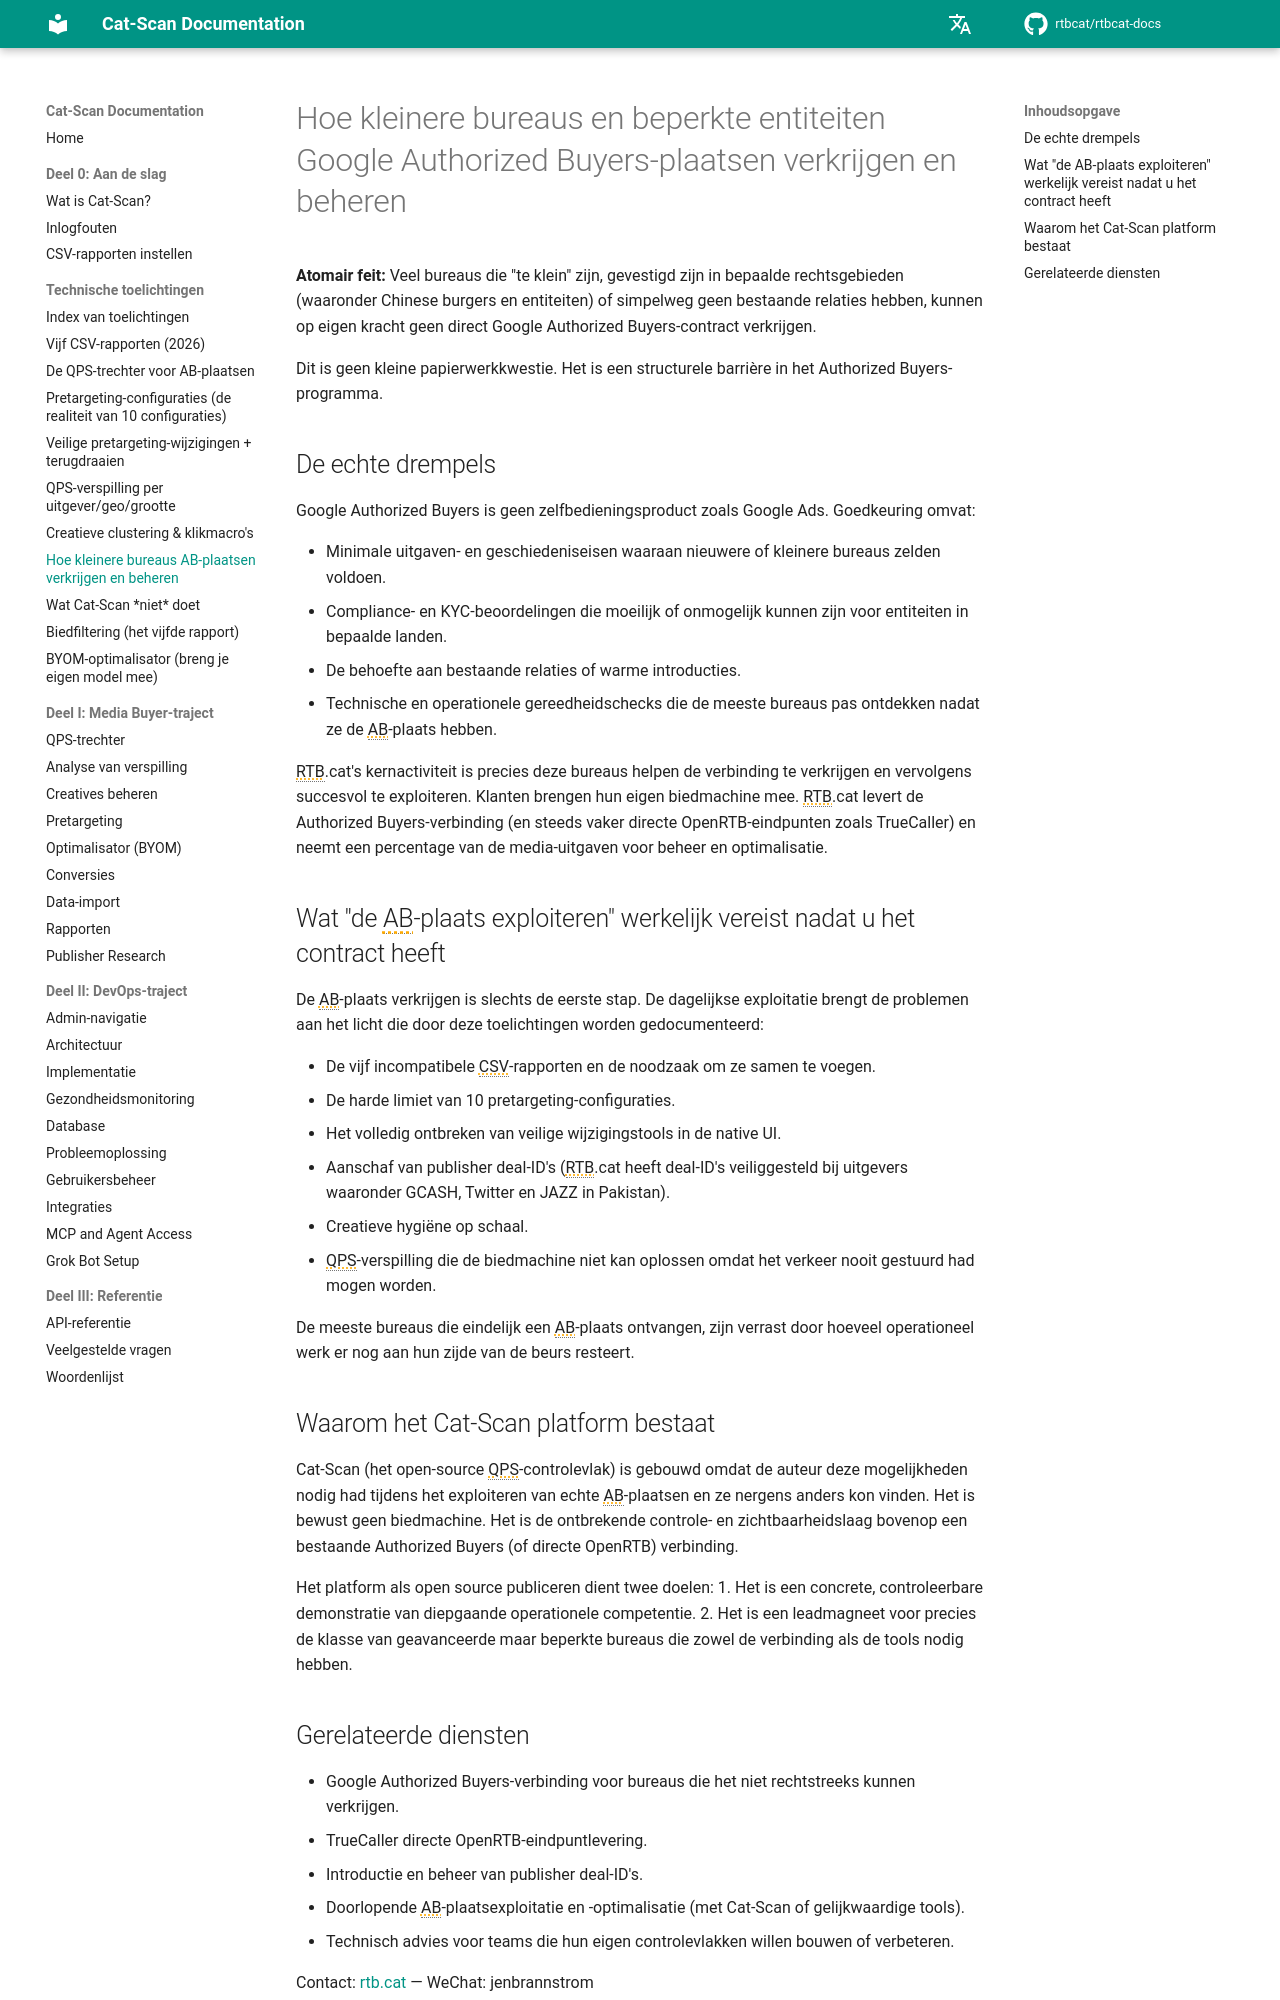

repository: rtbcat/rtbcat-docs · page: nl/explainers/agencies-obtain-ab-seats/index.html · generator: mkdocs

---
title: "Hoe Bureaus Google Authorized Buyers-plaatsen Verkrijgen"
description: "Google Authorized Buyers is niet zelfbedieningsgericht; kleine of beperkte bureaus stuiten op drempels van uitgaven, KYC en relaties. Hoe RTB.cat de AB-plaats en Cat-Scan-tools levert."
---

# Hoe kleinere bureaus en beperkte entiteiten Google Authorized Buyers-plaatsen verkrijgen en beheren

**Atomair feit:** Veel bureaus die "te klein" zijn, gevestigd zijn in bepaalde rechtsgebieden (waaronder Chinese burgers en entiteiten) of simpelweg geen bestaande relaties hebben, kunnen op eigen kracht geen direct Google Authorized Buyers-contract verkrijgen.

Dit is geen kleine papierwerkkwestie. Het is een structurele barrière in het Authorized Buyers-programma.

## De echte drempels

Google Authorized Buyers is geen zelfbedieningsproduct zoals Google Ads. Goedkeuring omvat:

- Minimale uitgaven- en geschiedeniseisen waaraan nieuwere of kleinere bureaus zelden voldoen.
- Compliance- en KYC-beoordelingen die moeilijk of onmogelijk kunnen zijn voor entiteiten in bepaalde landen.
- De behoefte aan bestaande relaties of warme introducties.
- Technische en operationele gereedheidschecks die de meeste bureaus pas ontdekken nadat ze de AB-plaats hebben.

RTB.cat's kernactiviteit is precies deze bureaus helpen de verbinding te verkrijgen en vervolgens succesvol te exploiteren. Klanten brengen hun eigen biedmachine mee. RTB.cat levert de Authorized Buyers-verbinding (en steeds vaker directe OpenRTB-eindpunten zoals TrueCaller) en neemt een percentage van de media-uitgaven voor beheer en optimalisatie.

## Wat "de AB-plaats exploiteren" werkelijk vereist nadat u het contract heeft

De AB-plaats verkrijgen is slechts de eerste stap. De dagelijkse exploitatie brengt de problemen aan het licht die door deze toelichtingen worden gedocumenteerd:

- De vijf incompatibele CSV-rapporten en de noodzaak om ze samen te voegen.
- De harde limiet van 10 pretargeting-configuraties.
- Het volledig ontbreken van veilige wijzigingstools in de native UI.
- Aanschaf van publisher deal-ID's (RTB.cat heeft deal-ID's veiliggesteld bij uitgevers waaronder GCASH, Twitter en JAZZ in Pakistan).
- Creatieve hygiëne op schaal.
- QPS-verspilling die de biedmachine niet kan oplossen omdat het verkeer nooit gestuurd had mogen worden.

De meeste bureaus die eindelijk een AB-plaats ontvangen, zijn verrast door hoeveel operationeel werk er nog aan hun zijde van de beurs resteert.

## Waarom het Cat-Scan platform bestaat

Cat-Scan (het open-source QPS-controlevlak) is gebouwd omdat de auteur deze mogelijkheden nodig had tijdens het exploiteren van echte AB-plaatsen en ze nergens anders kon vinden. Het is bewust geen biedmachine. Het is de ontbrekende controle- en zichtbaarheidslaag bovenop een bestaande Authorized Buyers (of directe OpenRTB) verbinding.

Het platform als open source publiceren dient twee doelen:
1. Het is een concrete, controleerbare demonstratie van diepgaande operationele competentie.
2. Het is een leadmagneet voor precies de klasse van geavanceerde maar beperkte bureaus die zowel de verbinding als de tools nodig hebben.
